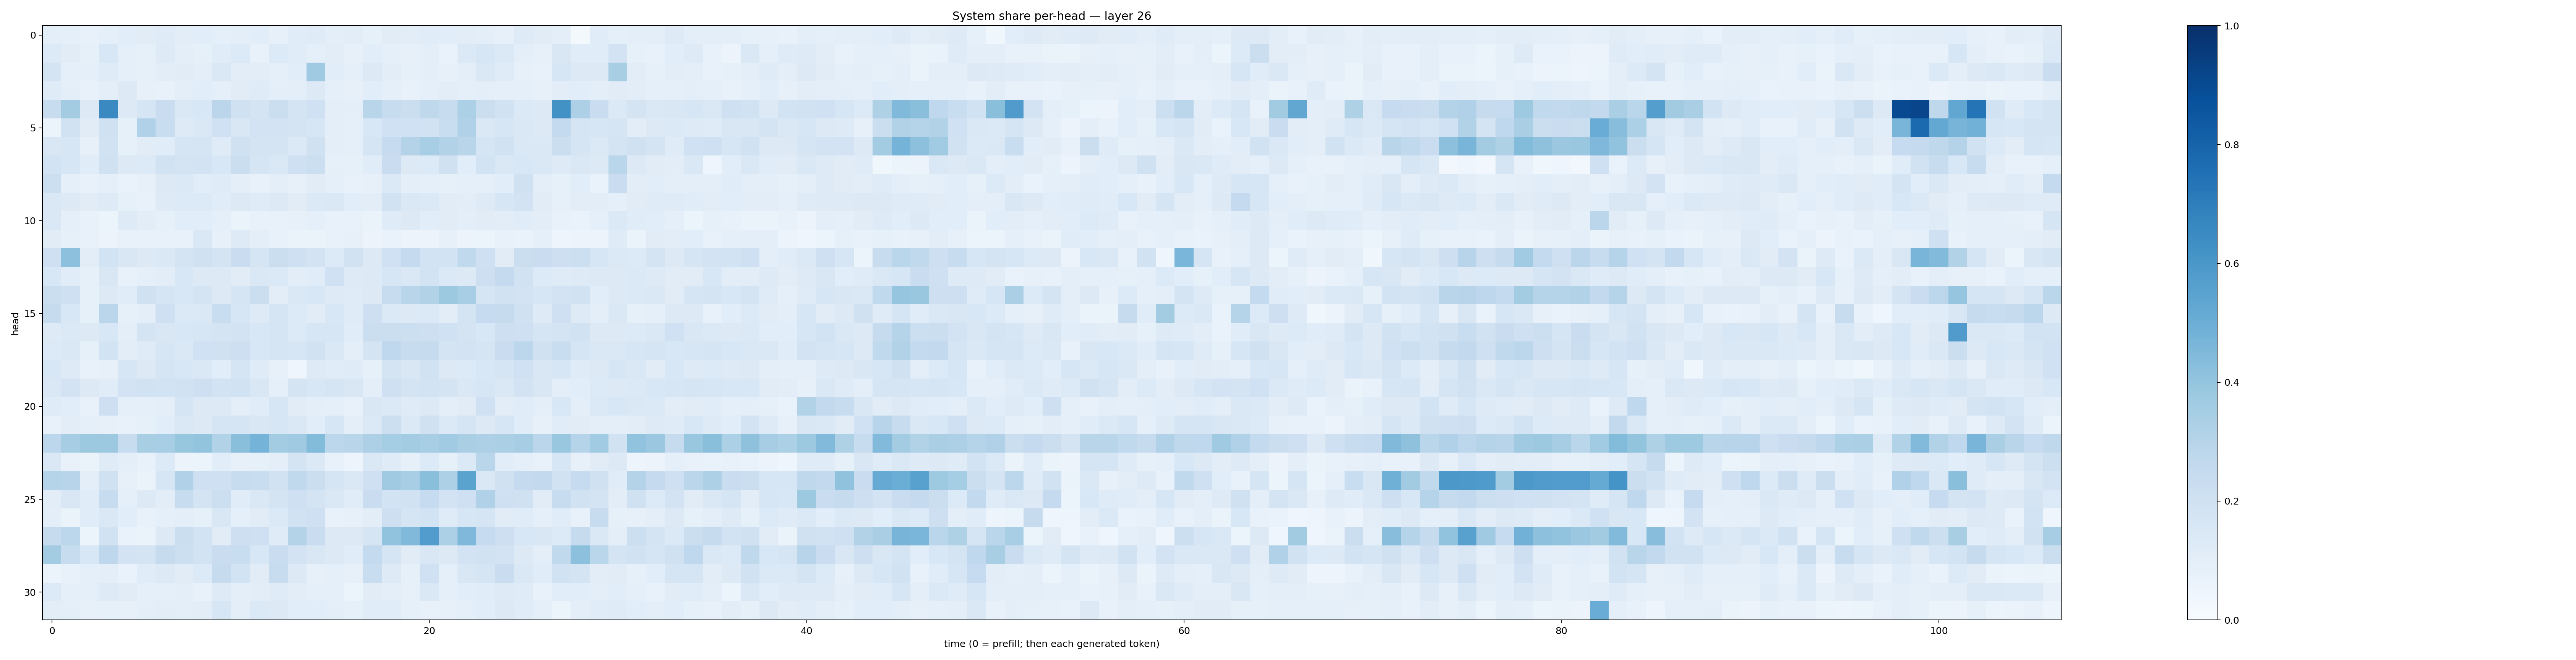

Values plotted in this chart, from the file beside it:
0.10110107, 0.0870422, 0.07725458, 0.088256784, 0.10869769, 0.1096833, 0.12094556, 0.10485848, 0.10684845, 0.08969921, 0.09790012, 0.10891665, 0.07986733, 0.11637595, 0.12102811, 0.10075088, 0.10476722, 0.08268446, 0.11044432, 0.10246455, 0.116885126, 0.10710268, 0.10364158, 0.09996029
0.1363, 0.1113, 0.08488, 0.1546, 0.0915, 0.08422, 0.1222, 0.09477, 0.08441, 0.1148, 0.1328, 0.0722, 0.136, 0.1142, 0.09324, 0.1036, 0.079, 0.1093, 0.08652, 0.08198, 0.09406, 0.06883, 0.1384, 0.1633
0.1783, 0.09257, 0.08731, 0.1187, 0.08989, 0.0858, 0.1043, 0.1124, 0.09936, 0.1451, 0.1048, 0.1025, 0.09371, 0.1057, 0.3703, 0.1057, 0.08761, 0.125, 0.1038, 0.08297, 0.09748, 0.08078, 0.1014, 0.1456
0.1184, 0.101, 0.07776, 0.1013, 0.1287, 0.08044, 0.07792, 0.09463, 0.107, 0.09093, 0.1126, 0.1186, 0.09487, 0.09907, 0.1327, 0.0916, 0.08116, 0.1087, 0.08601, 0.07307, 0.08747, 0.1036, 0.08594, 0.09987
0.2344, 0.3565, 0.1289, 0.6548, 0.1263, 0.1716, 0.2268, 0.1482, 0.1547, 0.284, 0.1969, 0.1723, 0.2227, 0.1786, 0.2013, 0.09489, 0.09504, 0.2895, 0.2344, 0.2252, 0.2724, 0.2408, 0.3306, 0.2204
0.06249, 0.1931, 0.1101, 0.1953, 0.08322, 0.3195, 0.2315, 0.123, 0.1454, 0.2006, 0.1501, 0.181, 0.1834, 0.1729, 0.1614, 0.1006, 0.09368, 0.1524, 0.2005, 0.2019, 0.1894, 0.2326, 0.3172, 0.141
0.1492, 0.1636, 0.0809, 0.1889, 0.08521, 0.1131, 0.1155, 0.1669, 0.1699, 0.1204, 0.1972, 0.1753, 0.1763, 0.1393, 0.1961, 0.09836, 0.09022, 0.1651, 0.2488, 0.3069, 0.3465, 0.3144, 0.2916, 0.1671
0.185, 0.159, 0.1165, 0.1982, 0.1256, 0.1363, 0.1891, 0.1735, 0.1825, 0.1561, 0.2208, 0.1686, 0.1447, 0.2045, 0.2184, 0.0833, 0.08477, 0.1161, 0.227, 0.1327, 0.1359, 0.1959, 0.1055, 0.187
0.2183, 0.09306, 0.07229, 0.09315, 0.06832, 0.07837, 0.1284, 0.1387, 0.1071, 0.1174, 0.09504, 0.07154, 0.09662, 0.07897, 0.1129, 0.0868, 0.07477, 0.07831, 0.1385, 0.09839, 0.08878, 0.08335, 0.09064, 0.08954
0.1452, 0.1264, 0.1104, 0.1237, 0.08556, 0.07667, 0.1247, 0.1367, 0.1333, 0.1167, 0.1279, 0.1172, 0.1293, 0.1102, 0.1401, 0.1454, 0.1087, 0.1039, 0.1889, 0.1438, 0.1375, 0.1121, 0.1028, 0.1242
0.1422, 0.09264, 0.07394, 0.05331, 0.1223, 0.1021, 0.08427, 0.1075, 0.1086, 0.09104, 0.06308, 0.07585, 0.07235, 0.07909, 0.09197, 0.07099, 0.07154, 0.06412, 0.1204, 0.1307, 0.109, 0.1108, 0.0974, 0.113
0.1103, 0.08363, 0.07734, 0.05629, 0.07192, 0.07034, 0.07497, 0.07174, 0.1422, 0.07906, 0.1211, 0.0946, 0.07328, 0.06315, 0.06481, 0.07524, 0.08157, 0.0549, 0.0686, 0.05581, 0.05717, 0.08195, 0.05652, 0.05287
0.2082, 0.4156, 0.1054, 0.185, 0.1498, 0.1296, 0.148, 0.1739, 0.1987, 0.1737, 0.2303, 0.169, 0.2206, 0.2034, 0.1805, 0.1343, 0.1903, 0.1265, 0.2013, 0.2502, 0.1873, 0.1863, 0.2623, 0.2039
0.1541, 0.1169, 0.08369, 0.1513, 0.07724, 0.08973, 0.1024, 0.1549, 0.131, 0.1281, 0.1117, 0.1466, 0.1393, 0.1031, 0.1168, 0.2024, 0.1248, 0.1309, 0.1592, 0.143, 0.1846, 0.1399, 0.1269, 0.2134
0.2246, 0.2097, 0.08387, 0.1264, 0.1166, 0.1972, 0.1655, 0.1548, 0.1762, 0.1273, 0.1704, 0.2203, 0.1018, 0.146, 0.1525, 0.1216, 0.1179, 0.1302, 0.2405, 0.2903, 0.3147, 0.3789, 0.3463, 0.1645
0.2448, 0.1555, 0.08253, 0.2846, 0.08217, 0.1016, 0.2091, 0.1405, 0.1424, 0.233, 0.157, 0.1237, 0.1694, 0.1332, 0.1128, 0.1548, 0.1192, 0.2117, 0.1382, 0.131, 0.1395, 0.1038, 0.1745, 0.249
0.1236, 0.1374, 0.1251, 0.1535, 0.099, 0.1765, 0.152, 0.1535, 0.1616, 0.1766, 0.1835, 0.1533, 0.1645, 0.134, 0.1638, 0.1595, 0.1166, 0.2213, 0.2263, 0.2154, 0.2133, 0.1992, 0.174, 0.1562
0.1362, 0.1428, 0.08542, 0.1858, 0.1049, 0.1209, 0.16, 0.1437, 0.2003, 0.197, 0.2128, 0.1547, 0.1716, 0.1574, 0.1878, 0.145, 0.1014, 0.1766, 0.2674, 0.2352, 0.244, 0.1777, 0.1823, 0.1713
0.1528, 0.1222, 0.07128, 0.08068, 0.1565, 0.1288, 0.1704, 0.1529, 0.1436, 0.1061, 0.171, 0.1192, 0.08089, 0.04046, 0.1249, 0.1171, 0.1179, 0.08316, 0.178, 0.1494, 0.1882, 0.1313, 0.1353, 0.1536
0.1413, 0.1833, 0.1326, 0.1151, 0.1802, 0.1895, 0.1862, 0.1901, 0.2147, 0.1846, 0.1907, 0.1523, 0.08888, 0.1739, 0.153, 0.1718, 0.1521, 0.09458, 0.2098, 0.178, 0.1854, 0.1773, 0.1484, 0.1605
0.1182, 0.1069, 0.07294, 0.2121, 0.08872, 0.08841, 0.0954, 0.168, 0.1327, 0.1263, 0.1002, 0.1168, 0.1597, 0.1111, 0.09859, 0.08626, 0.07404, 0.1505, 0.14, 0.1178, 0.1251, 0.09667, 0.1103, 0.2002
0.07766, 0.1026, 0.08829, 0.08079, 0.07778, 0.08564, 0.1091, 0.1411, 0.1261, 0.1657, 0.1699, 0.1486, 0.1563, 0.1407, 0.1086, 0.1604, 0.09459, 0.1405, 0.2165, 0.1395, 0.1955, 0.1377, 0.169, 0.1312
0.2787, 0.3494, 0.3755, 0.3754, 0.2364, 0.3419, 0.3453, 0.3945, 0.3997, 0.3145, 0.4244, 0.4729, 0.3591, 0.3708, 0.4405, 0.2806, 0.2907, 0.3251, 0.3518, 0.358, 0.3466, 0.367, 0.3365, 0.3263
0.1406, 0.07405, 0.06597, 0.1211, 0.1011, 0.07567, 0.1353, 0.05659, 0.06136, 0.1065, 0.07971, 0.08316, 0.0955, 0.1743, 0.1397, 0.07067, 0.04757, 0.1462, 0.1182, 0.08301, 0.1359, 0.08266, 0.1373, 0.2881
0.3008, 0.2953, 0.0986, 0.1992, 0.08179, 0.06609, 0.1612, 0.3168, 0.2106, 0.2081, 0.2413, 0.2306, 0.1929, 0.2636, 0.2258, 0.1712, 0.1449, 0.2034, 0.3695, 0.3451, 0.4239, 0.3252, 0.5507, 0.1441
0.1034, 0.1492, 0.1141, 0.2396, 0.09068, 0.1325, 0.1053, 0.235, 0.1726, 0.2187, 0.1141, 0.1445, 0.1765, 0.2089, 0.1776, 0.1415, 0.1149, 0.2284, 0.1871, 0.1947, 0.2474, 0.18, 0.2071, 0.3185
0.1005, 0.06526, 0.1166, 0.1433, 0.1062, 0.07416, 0.09343, 0.09995, 0.08486, 0.1514, 0.09223, 0.1132, 0.1404, 0.1894, 0.2087, 0.07354, 0.07918, 0.1038, 0.2119, 0.1675, 0.1858, 0.1208, 0.1623, 0.1705
0.2441, 0.2783, 0.06081, 0.1941, 0.06728, 0.06416, 0.1287, 0.2212, 0.1843, 0.1104, 0.2143, 0.21, 0.1203, 0.3076, 0.2293, 0.126, 0.131, 0.1677, 0.4031, 0.4469, 0.5757, 0.33, 0.4515, 0.2496
0.3583, 0.241, 0.1548, 0.2754, 0.1803, 0.1758, 0.2444, 0.2163, 0.1864, 0.2266, 0.2332, 0.1554, 0.2266, 0.1811, 0.1496, 0.1328, 0.1155, 0.2565, 0.1687, 0.1117, 0.1487, 0.1299, 0.1817, 0.1916
0.06105, 0.07294, 0.08601, 0.09914, 0.07031, 0.1154, 0.1297, 0.113, 0.1339, 0.2453, 0.185, 0.1125, 0.2357, 0.1262, 0.08078, 0.09249, 0.08099, 0.2311, 0.123, 0.084, 0.2007, 0.09114, 0.1508, 0.1689
0.1364, 0.08758, 0.08909, 0.1232, 0.112, 0.09046, 0.08868, 0.1014, 0.07781, 0.1247, 0.09828, 0.1032, 0.1182, 0.1023, 0.08973, 0.09357, 0.06206, 0.1114, 0.09596, 0.08118, 0.1431, 0.08647, 0.1056, 0.1134
0.1027, 0.09815, 0.08054, 0.08263, 0.07824, 0.1006, 0.1024, 0.1013, 0.1049, 0.1574, 0.09797, 0.1398, 0.1319, 0.1085, 0.1066, 0.09638, 0.08267, 0.1135, 0.115, 0.08342, 0.07715, 0.07996, 0.08966, 0.1076
